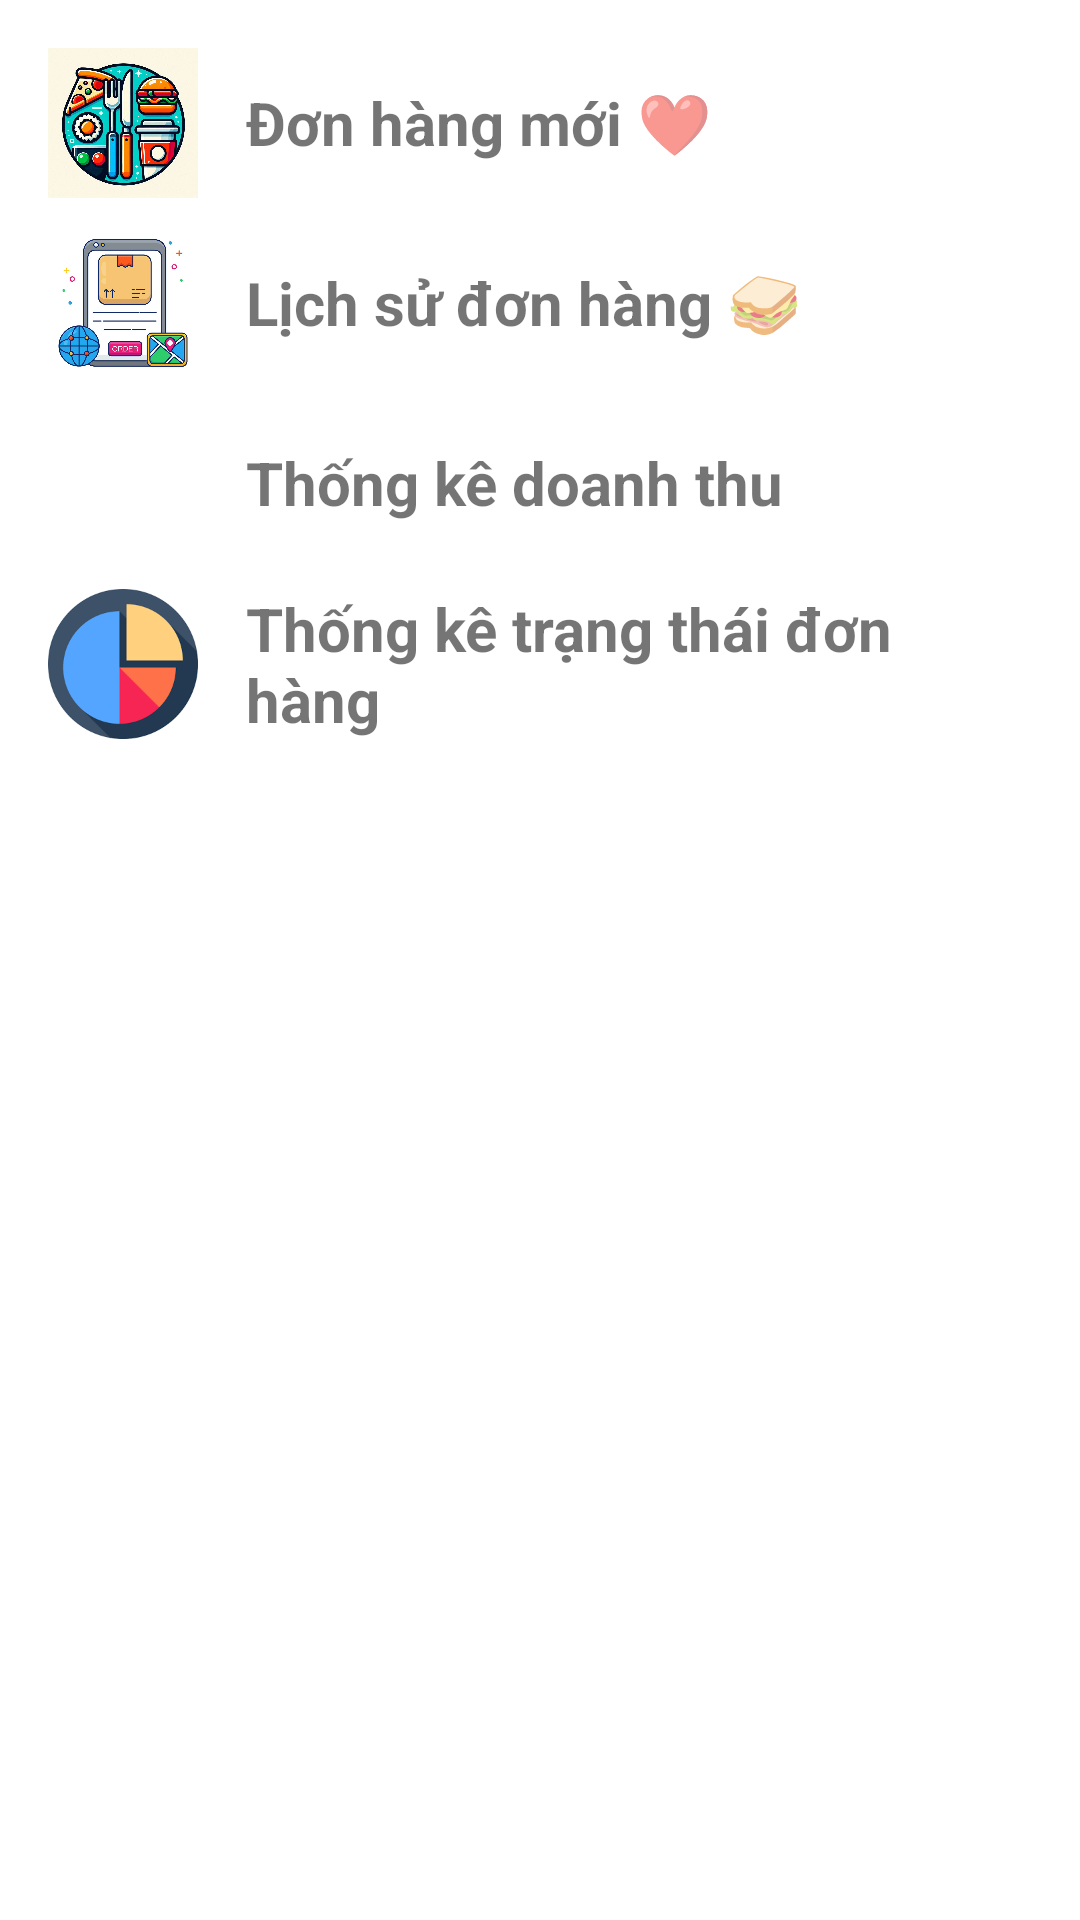

Reconstruct the res/layout file that produces this screen, plus the resources it refers to.
<!-- AndroidManifest.xml: application theme Theme.Orderfood -->
<!-- res/layout/custom_navigation_menu.xml -->
<ScrollView xmlns:android="http://schemas.android.com/apk/res/android"
    android:layout_width="match_parent"
    android:layout_height="match_parent"
    android:background="@color/white">

    <LinearLayout
        android:layout_width="match_parent"
        android:layout_height="wrap_content"
        android:orientation="vertical"
        android:padding="16dp">

        
        <LinearLayout
            android:layout_width="match_parent"
            android:layout_height="wrap_content"
            android:orientation="horizontal"
            android:gravity="center_vertical"
            android:clickable="true"
            android:layout_marginBottom="10dp"
            android:id="@+id/side_bar_item_new_order">

            <ImageView
                android:layout_width="50dp"
                android:layout_height="50dp"
                android:src="@drawable/icon_order"
                android:contentDescription="Order Icon" />

            <TextView
                android:layout_width="wrap_content"
                android:layout_height="wrap_content"
                android:layout_marginStart="16dp"
                android:text="Đơn hàng mới ❤️️ "
                android:textStyle="bold"
                android:textSize="20dp" />
        </LinearLayout>

        <LinearLayout
            android:layout_width="match_parent"
            android:layout_height="wrap_content"
            android:orientation="horizontal"
            android:gravity="center_vertical"
            android:clickable="true"
            android:id="@+id/side_bar_item_history_order">

            <ImageView
                android:layout_width="50dp"
                android:layout_height="50dp"
                android:src="@drawable/history_order"
                android:contentDescription="Order Icon" />

            <TextView
                android:layout_width="wrap_content"
                android:layout_height="wrap_content"
                android:layout_marginStart="16dp"
                android:text="Lịch sử đơn hàng 🥪"
                android:textStyle="bold"
                android:textSize="20dp" />
        </LinearLayout>

        <LinearLayout
            android:layout_width="match_parent"
            android:layout_height="wrap_content"
            android:orientation="horizontal"
            android:gravity="center_vertical"
            android:clickable="true"
            android:layout_marginTop="10dp"
            android:id="@+id/side_bar_item_statistic">

            <ImageView
                android:layout_width="50dp"
                android:layout_height="50dp"
                android:src="@drawable/statistical"
                android:contentDescription="Order Icon" />

            <TextView
                android:layout_width="wrap_content"
                android:layout_height="wrap_content"
                android:layout_marginStart="16dp"
                android:text="Thống kê doanh thu"
                android:textStyle="bold"
                android:textSize="20dp" />
        </LinearLayout>

        <LinearLayout
            android:layout_width="match_parent"
            android:layout_height="wrap_content"
            android:orientation="horizontal"
            android:gravity="center_vertical"
            android:clickable="true"
            android:layout_marginTop="10dp"
            android:id="@+id/side_bar_item_statistic_oder_status">

            <ImageView
                android:layout_width="50dp"
                android:layout_height="50dp"
                android:src="@drawable/statistical_status"
                android:contentDescription="Order Icon" />

            <TextView
                android:layout_width="wrap_content"
                android:layout_height="wrap_content"
                android:layout_marginStart="16dp"
                android:text="Thống kê trạng thái đơn hàng "
                android:textStyle="bold"
                android:textSize="20dp" />
        </LinearLayout>


        
    </LinearLayout>
</ScrollView>
<!-- resources referenced by this layout -->
<resources>
  <color name="white">#FFFFFFFF</color>
  <!-- drawable history_order: jpg bitmap (drawable, 66417 bytes) -->
  <!-- drawable icon_order: png bitmap (drawable-v24, 143188 bytes) -->
  <!-- drawable statistical_status: png bitmap (drawable, 4283 bytes) -->
  <style name="Theme.Orderfood" parent="Theme.AppCompat.Light.DarkActionBar">
          
          <item name="colorPrimary">@color/purple_500</item>
          <item name="colorPrimaryDark">@color/purple_700</item>
          <item name="colorAccent">@color/teal_200</item>
          
      </style>
  <color name="purple_500">#FF6200EE</color>
  <color name="purple_700">#FF3700B3</color>
  <color name="teal_200">#FF03DAC5</color>
</resources>
